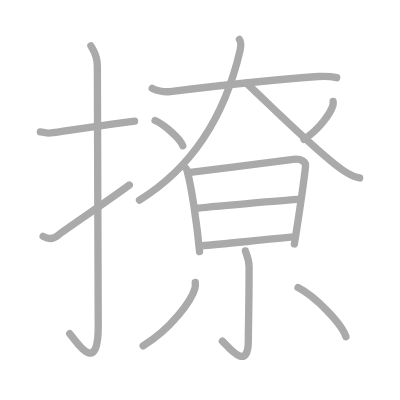
t = 0.00 s
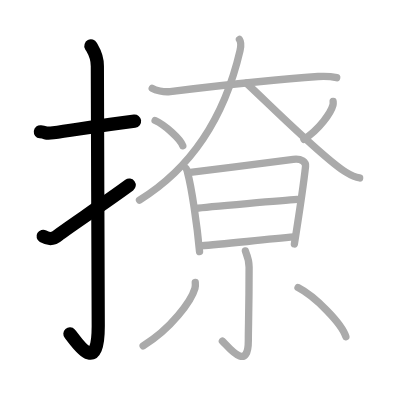
t = 3.00 s
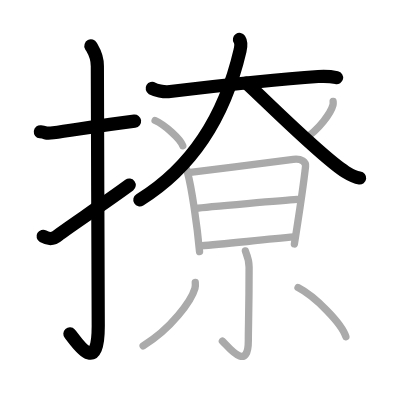
t = 6.00 s
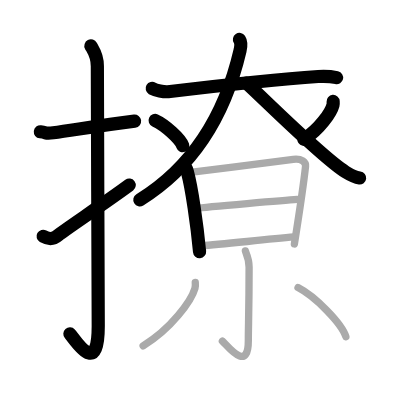
t = 9.00 s
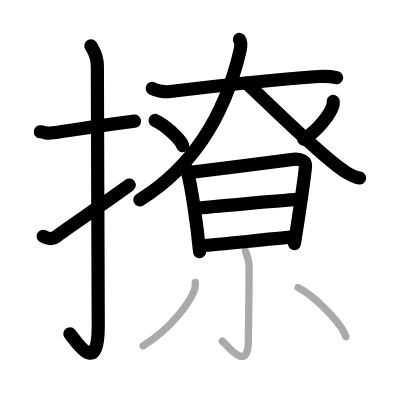
t = 12.00 s
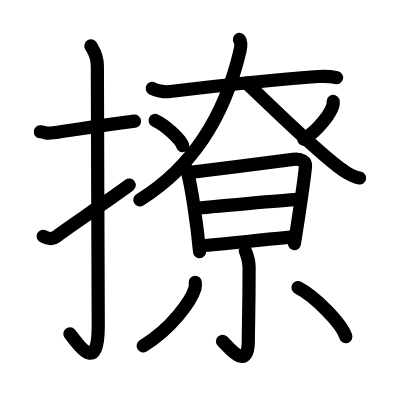
t = 15.00 s

The animated SVG that drew these frames (rendered in a browser with its animation timeline set to each time). Animation: 15 SMIL elements (animate=15); one cycle of 15.00 s.

<?xml version="1.0" standalone="no"?>
<!DOCTYPE svg PUBLIC "-//W3C//DTD SVG 1.1//EN"   "http://www.w3.org/Graphics/SVG/1.1/DTD/svg11.dtd">
<svg width="400px" height="400px"  version="1.1" xmlns="http://www.w3.org/2000/svg">
  <defs>
    <marker id="Triangle" viewBox="0 0 10 10" refX="0" refY="5" markerUnits="strokeWidth" markerWidth="3" style="stroke-opacity:0%;fill:#aaaaaa;" markerHeight="2" orient="auto">
      <path d="M 0 0 L 10 5 L 0 10 z" />
    </marker>
    
    <marker id="Arrow" viewBox="0 0 10 10" refX="5" refY="5" markerUnits="strokeWidth" markerWidth="1.8" style="stroke-opacity:0%;fill:#770000;" markerHeight="2" orient="auto">
      <path d="M 0 4 L 6 4 L 4 1 L 10 5 L 4 9 L 6 6 L 0 6 z" />
        <circle cx="5" cy="5" r="5" />
      </marker>
    
    <marker id="TriangleRed" viewBox="0 0 10 10" refX="0" refY="5" markerUnits="strokeWidth" markerWidth="3" style="stroke-opacity:0%;fill:#CC0000;" markerHeight="2" orient="auto">
      <path d="M 0 0 L 10 5 L 0 10 z" />
    </marker>
    
    <marker id="ArrowRed" viewBox="0 0 10 10" refX="5" refY="5" markerUnits="strokeWidth" markerWidth="1.8" style="stroke-opacity:0%;fill:#CC0000;" markerHeight="2" orient="auto">
      <path d="M 0 4 L 6 4 L 4 1 L 10 5 L 4 9 L 6 6 L 0 6 z" />
        <circle cx="5" cy="5" r="5" />
      </marker>
    
  </defs>
  
  <path style="fill:#ffffff; fill-opacity:100%; fill-rule:evenodd; stroke-width:0;" d="M 0 0 L 400px 0 L 400px 400px L 0 400px L 0 0" />

  <g transform="scale(3.6697247706422 3.6697247706422)">
<path style="fill:none; fill-opacity:0%; fill-rule:evenodd; stroke:#aaaaaa; stroke-opacity:100%; stroke-width: 1.5pt; stroke-linejoin:round; stroke-linecap:round;" d="M11 35.92c2.08 0.25 1.27 0.55 3.5 0.25c5.5-0.75 13-2 22.17-3.17"></path>
<path style="fill:none; fill-opacity:0%; fill-rule:evenodd; stroke:#aaaaaa; stroke-opacity:100%; stroke-width: 1.5pt; stroke-linejoin:round; stroke-linecap:round;" d="M24.77 12.5c0.48 0.92 1.76 2.49 1.76 5.52c0 15.23 0.24 59.46 0.24 70.9c0 14.25-6.32 3.53-7.77 2"></path>
<path style="fill:none; fill-opacity:0%; fill-rule:evenodd; stroke:#aaaaaa; stroke-opacity:100%; stroke-width: 1.5pt; stroke-linejoin:round; stroke-linecap:round;" d="M11.75 64.4c1.5 0.85 2.75 0.85 4.09-0.3c1.37-1.18 12.98-8.93 19.41-13.68"></path>
<path style="fill:none; fill-opacity:0%; fill-rule:evenodd; stroke:#aaaaaa; stroke-opacity:100%; stroke-width: 1.5pt; stroke-linejoin:round; stroke-linecap:round;" d="M41.48 24.1c0.84 0.49 3.09 1.07 4.88 0.85c12.1-1.46 29.48-3.39 40.34-4.1c1.87-0.12 3.37-0.06 5.05 0.32"></path>
<path style="fill:none; fill-opacity:0%; fill-rule:evenodd; stroke:#aaaaaa; stroke-opacity:100%; stroke-width: 1.5pt; stroke-linejoin:round; stroke-linecap:round;" d="M65.25 10.75c0.41 0.61 0.45 1.8 0.15 3.08c-3.75 16.04-11.71 31-27.39 40.69"></path>
<path style="fill:none; fill-opacity:0%; fill-rule:evenodd; stroke:#aaaaaa; stroke-opacity:100%; stroke-width: 1.5pt; stroke-linejoin:round; stroke-linecap:round;" d="M67.18 22.67c6.23 5.74 20.78 20.36 27 24.2c2.12 1.31 2.85 1.5 3.82 1.62"></path>
<path style="fill:none; fill-opacity:0%; fill-rule:evenodd; stroke:#aaaaaa; stroke-opacity:100%; stroke-width: 1.5pt; stroke-linejoin:round; stroke-linecap:round;" d="M42.27 32.83c2.66 1.21 6.88 4.99 7.54 6.88"></path>
<path style="fill:none; fill-opacity:0%; fill-rule:evenodd; stroke:#aaaaaa; stroke-opacity:100%; stroke-width: 1.5pt; stroke-linejoin:round; stroke-linecap:round;" d="M90.78 27.64c0.02 0.24 0.05 0.63-0.04 0.98c-0.54 2.06-3.66 6.58-7.93 9.35"></path>
<path style="fill:none; fill-opacity:0%; fill-rule:evenodd; stroke:#aaaaaa; stroke-opacity:100%; stroke-width: 1.5pt; stroke-linejoin:round; stroke-linecap:round;" d="M50.74 45.95c0.24 0.38 0.25 0.65 0.38 1.13c1.08 3.98 2.58 14.05 3.26 21.48"></path>
<path style="fill:none; fill-opacity:0%; fill-rule:evenodd; stroke:#aaaaaa; stroke-opacity:100%; stroke-width: 1.5pt; stroke-linejoin:round; stroke-linecap:round;" d="M51.87 46.96c8.39-1 21.76-2.69 28.03-3.53c2.3-0.31 3.48 0.78 3.36 1.88c-0.43 4.02-1.98 14.46-3.04 21.17"></path>
<path style="fill:none; fill-opacity:0%; fill-rule:evenodd; stroke:#aaaaaa; stroke-opacity:100%; stroke-width: 1.5pt; stroke-linejoin:round; stroke-linecap:round;" d="M53.43 56.78c2.73-0.39 25.25-2.27 27.51-2.43"></path>
<path style="fill:none; fill-opacity:0%; fill-rule:evenodd; stroke:#aaaaaa; stroke-opacity:100%; stroke-width: 1.5pt; stroke-linejoin:round; stroke-linecap:round;" d="M54.81 66.99c6.04-0.43 17.06-1.73 25.41-2.43"></path>
<path style="fill:none; fill-opacity:0%; fill-rule:evenodd; stroke:#aaaaaa; stroke-opacity:100%; stroke-width: 1.5pt; stroke-linejoin:round; stroke-linecap:round;" d="M66.86 68.37c0.07 0.39 1.02 2.02 1.02 4.48c0 11.65-0.21 15.88-0.21 19.91c0 9.14-5.85 1.22-7.07 0.2"></path>
<path style="fill:none; fill-opacity:0%; fill-rule:evenodd; stroke:#aaaaaa; stroke-opacity:100%; stroke-width: 1.5pt; stroke-linejoin:round; stroke-linecap:round;" d="M53.21 76.93c0.04 0.41 0.08 1.05-0.08 1.64C52.16 82.02 46.6 89.61 39 94.25"></path>
<path style="fill:none; fill-opacity:0%; fill-rule:evenodd; stroke:#aaaaaa; stroke-opacity:100%; stroke-width: 1.5pt; stroke-linejoin:round; stroke-linecap:round;" d="M81.21 78.37c4.6 2.36 11.89 9.71 13.04 13.38"></path>

<path style="fill:none; fill-opacity:0%; fill-rule:evenodd; stroke:#000000; stroke-opacity:100%; stroke-width: 2.7pt; stroke-linejoin:round; stroke-linecap:round;" d="M11 35.92c2.08 0.25 1.27 0.55 3.5 0.25c5.5-0.75 13-2 22.17-3.17" pathLength="100" stroke-dashoffset="100" stroke-dasharray="100 105"><animate id="dashAnim1" attributeName="stroke-dashoffset" from="100" to="0" dur="1s" calcMode="linear" fill="freeze"/></path>
<path style="fill:none; fill-opacity:0%; fill-rule:evenodd; stroke:#000000; stroke-opacity:100%; stroke-width: 2.7pt; stroke-linejoin:round; stroke-linecap:round;" d="M24.77 12.5c0.48 0.92 1.76 2.49 1.76 5.52c0 15.23 0.24 59.46 0.24 70.9c0 14.25-6.32 3.53-7.77 2" pathLength="100" stroke-dashoffset="100" stroke-dasharray="100 105"><animate id="dashAnim2" attributeName="stroke-dashoffset" from="100" to="0" dur="1s" calcMode="linear" begin="dashAnim1.end" fill="freeze"/></path>
<path style="fill:none; fill-opacity:0%; fill-rule:evenodd; stroke:#000000; stroke-opacity:100%; stroke-width: 2.7pt; stroke-linejoin:round; stroke-linecap:round;" d="M11.75 64.4c1.5 0.85 2.75 0.85 4.09-0.3c1.37-1.18 12.98-8.93 19.41-13.68" pathLength="100" stroke-dashoffset="100" stroke-dasharray="100 105"><animate id="dashAnim3" attributeName="stroke-dashoffset" from="100" to="0" dur="1s" calcMode="linear" begin="dashAnim2.end" fill="freeze"/></path>
<path style="fill:none; fill-opacity:0%; fill-rule:evenodd; stroke:#000000; stroke-opacity:100%; stroke-width: 2.7pt; stroke-linejoin:round; stroke-linecap:round;" d="M41.48 24.1c0.84 0.49 3.09 1.07 4.88 0.85c12.1-1.46 29.48-3.39 40.34-4.1c1.87-0.12 3.37-0.06 5.05 0.32" pathLength="100" stroke-dashoffset="100" stroke-dasharray="100 105"><animate id="dashAnim4" attributeName="stroke-dashoffset" from="100" to="0" dur="1s" calcMode="linear" begin="dashAnim3.end" fill="freeze"/></path>
<path style="fill:none; fill-opacity:0%; fill-rule:evenodd; stroke:#000000; stroke-opacity:100%; stroke-width: 2.7pt; stroke-linejoin:round; stroke-linecap:round;" d="M65.25 10.75c0.41 0.61 0.45 1.8 0.15 3.08c-3.75 16.04-11.71 31-27.39 40.69" pathLength="100" stroke-dashoffset="100" stroke-dasharray="100 105"><animate id="dashAnim5" attributeName="stroke-dashoffset" from="100" to="0" dur="1s" calcMode="linear" begin="dashAnim4.end" fill="freeze"/></path>
<path style="fill:none; fill-opacity:0%; fill-rule:evenodd; stroke:#000000; stroke-opacity:100%; stroke-width: 2.7pt; stroke-linejoin:round; stroke-linecap:round;" d="M67.18 22.67c6.23 5.74 20.78 20.36 27 24.2c2.12 1.31 2.85 1.5 3.82 1.62" pathLength="100" stroke-dashoffset="100" stroke-dasharray="100 105"><animate id="dashAnim6" attributeName="stroke-dashoffset" from="100" to="0" dur="1s" calcMode="linear" begin="dashAnim5.end" fill="freeze"/></path>
<path style="fill:none; fill-opacity:0%; fill-rule:evenodd; stroke:#000000; stroke-opacity:100%; stroke-width: 2.7pt; stroke-linejoin:round; stroke-linecap:round;" d="M42.27 32.83c2.66 1.21 6.88 4.99 7.54 6.88" pathLength="100" stroke-dashoffset="100" stroke-dasharray="100 105"><animate id="dashAnim7" attributeName="stroke-dashoffset" from="100" to="0" dur="1s" calcMode="linear" begin="dashAnim6.end" fill="freeze"/></path>
<path style="fill:none; fill-opacity:0%; fill-rule:evenodd; stroke:#000000; stroke-opacity:100%; stroke-width: 2.7pt; stroke-linejoin:round; stroke-linecap:round;" d="M90.78 27.64c0.02 0.24 0.05 0.63-0.04 0.98c-0.54 2.06-3.66 6.58-7.93 9.35" pathLength="100" stroke-dashoffset="100" stroke-dasharray="100 105"><animate id="dashAnim8" attributeName="stroke-dashoffset" from="100" to="0" dur="1s" calcMode="linear" begin="dashAnim7.end" fill="freeze"/></path>
<path style="fill:none; fill-opacity:0%; fill-rule:evenodd; stroke:#000000; stroke-opacity:100%; stroke-width: 2.7pt; stroke-linejoin:round; stroke-linecap:round;" d="M50.74 45.95c0.24 0.38 0.25 0.65 0.38 1.13c1.08 3.98 2.58 14.05 3.26 21.48" pathLength="100" stroke-dashoffset="100" stroke-dasharray="100 105"><animate id="dashAnim9" attributeName="stroke-dashoffset" from="100" to="0" dur="1s" calcMode="linear" begin="dashAnim8.end" fill="freeze"/></path>
<path style="fill:none; fill-opacity:0%; fill-rule:evenodd; stroke:#000000; stroke-opacity:100%; stroke-width: 2.7pt; stroke-linejoin:round; stroke-linecap:round;" d="M51.87 46.96c8.39-1 21.76-2.69 28.03-3.53c2.3-0.31 3.48 0.78 3.36 1.88c-0.43 4.02-1.98 14.46-3.04 21.17" pathLength="100" stroke-dashoffset="100" stroke-dasharray="100 105"><animate id="dashAnim10" attributeName="stroke-dashoffset" from="100" to="0" dur="1s" calcMode="linear" begin="dashAnim9.end" fill="freeze"/></path>
<path style="fill:none; fill-opacity:0%; fill-rule:evenodd; stroke:#000000; stroke-opacity:100%; stroke-width: 2.7pt; stroke-linejoin:round; stroke-linecap:round;" d="M53.43 56.78c2.73-0.39 25.25-2.27 27.51-2.43" pathLength="100" stroke-dashoffset="100" stroke-dasharray="100 105"><animate id="dashAnim11" attributeName="stroke-dashoffset" from="100" to="0" dur="1s" calcMode="linear" begin="dashAnim10.end" fill="freeze"/></path>
<path style="fill:none; fill-opacity:0%; fill-rule:evenodd; stroke:#000000; stroke-opacity:100%; stroke-width: 2.7pt; stroke-linejoin:round; stroke-linecap:round;" d="M54.81 66.99c6.04-0.43 17.06-1.73 25.41-2.43" pathLength="100" stroke-dashoffset="100" stroke-dasharray="100 105"><animate id="dashAnim12" attributeName="stroke-dashoffset" from="100" to="0" dur="1s" calcMode="linear" begin="dashAnim11.end" fill="freeze"/></path>
<path style="fill:none; fill-opacity:0%; fill-rule:evenodd; stroke:#000000; stroke-opacity:100%; stroke-width: 2.7pt; stroke-linejoin:round; stroke-linecap:round;" d="M66.86 68.37c0.07 0.39 1.02 2.02 1.02 4.48c0 11.65-0.21 15.88-0.21 19.91c0 9.14-5.85 1.22-7.07 0.2" pathLength="100" stroke-dashoffset="100" stroke-dasharray="100 105"><animate id="dashAnim13" attributeName="stroke-dashoffset" from="100" to="0" dur="1s" calcMode="linear" begin="dashAnim12.end" fill="freeze"/></path>
<path style="fill:none; fill-opacity:0%; fill-rule:evenodd; stroke:#000000; stroke-opacity:100%; stroke-width: 2.7pt; stroke-linejoin:round; stroke-linecap:round;" d="M53.21 76.93c0.04 0.41 0.08 1.05-0.08 1.64C52.16 82.02 46.6 89.61 39 94.25" pathLength="100" stroke-dashoffset="100" stroke-dasharray="100 105"><animate id="dashAnim14" attributeName="stroke-dashoffset" from="100" to="0" dur="1s" calcMode="linear" begin="dashAnim13.end" fill="freeze"/></path>
<path style="fill:none; fill-opacity:0%; fill-rule:evenodd; stroke:#000000; stroke-opacity:100%; stroke-width: 2.7pt; stroke-linejoin:round; stroke-linecap:round;" d="M81.21 78.37c4.6 2.36 11.89 9.71 13.04 13.38" pathLength="100" stroke-dashoffset="100" stroke-dasharray="100 105"><animate id="dashAnim15" attributeName="stroke-dashoffset" from="100" to="0" dur="1s" calcMode="linear" begin="dashAnim14.end" fill="freeze"/></path>

</g>

</svg>  
          
